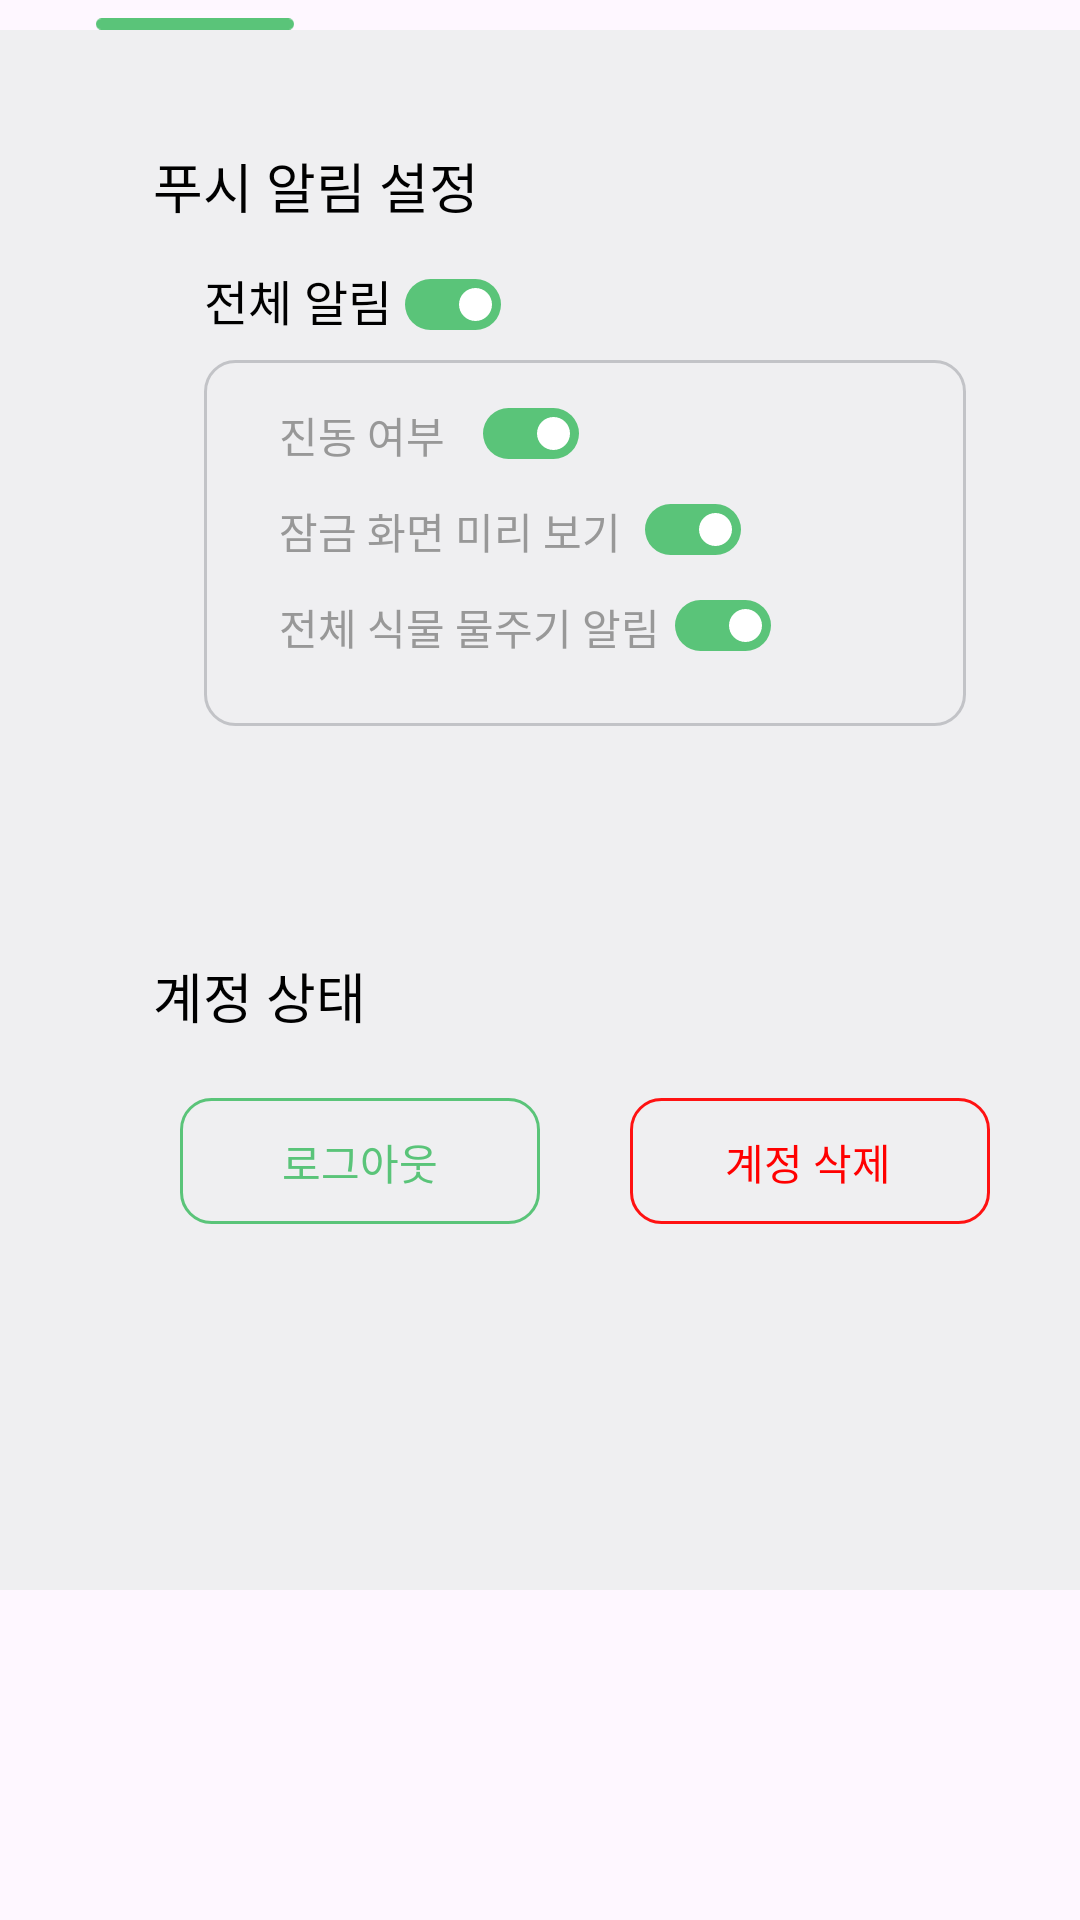

Layout XML and referenced resources for this Android screen:
<!-- AndroidManifest.xml: application theme Theme.Greenish -->
<!-- res/layout/fragment_mypage_setting.xml -->
<?xml version="1.0" encoding="utf-8"?>
<ScrollView xmlns:android="http://schemas.android.com/apk/res/android"
    xmlns:app="http://schemas.android.com/apk/res-auto"
    xmlns:tools="http://schemas.android.com/tools"
    android:layout_width="match_parent"
    android:layout_height="match_parent">

    <LinearLayout
        android:layout_width="match_parent"
        android:layout_height="match_parent"
        android:orientation="vertical">

    <androidx.constraintlayout.widget.ConstraintLayout
        android:layout_width="match_parent"
        android:layout_height="10dp"
        tools:ignore="MissingConstraints">


        <ImageView
            android:id="@+id/iv_setting_bar"
            android:layout_width="66dp"
            android:layout_height="4dp"
            android:layout_marginStart="32dp"
            android:layout_marginTop="6dp"
            android:src="@drawable/ic_mypage_bar"
            app:layout_constraintStart_toStartOf="parent"
            app:layout_constraintTop_toTopOf="parent" />
    </androidx.constraintlayout.widget.ConstraintLayout>


    <androidx.constraintlayout.widget.ConstraintLayout
        android:layout_width="match_parent"
        android:layout_height="290dp"
        android:background="#EFEFF1">

        <ImageView
            android:id="@+id/iv_setting_box1"
            android:layout_width="340dp"
            android:layout_height="248dp"
            android:layout_marginStart="25dp"
            android:layout_marginTop="20dp"
            android:src="@drawable/bg_r10_white_fill"
            app:layout_constraintStart_toStartOf="parent"
            app:layout_constraintTop_toTopOf="parent" />

        <TextView
            android:id="@+id/tv_setting_text1"
            android:layout_width="159dp"
            android:layout_height="32dp"
            android:layout_marginStart="51dp"
            android:layout_marginTop="36dp"
            android:fontFamily="@font/prebold"
            android:gravity="center_vertical|start"
            android:text="푸시 알림 설정"
            android:textColor="#000000"
            android:textSize="18sp"
            app:layout_constraintStart_toStartOf="parent"
            app:layout_constraintTop_toTopOf="parent"

            />

        <TextView
            android:id="@+id/tv_setting_text2"
            android:layout_width="97dp"
            android:layout_height="32dp"
            android:layout_marginStart="68dp"
            android:layout_marginTop="74dp"
            android:fontFamily="@font/premedium"
            android:gravity="center_vertical|start"
            android:text="전체 알림"
            android:textColor="#000000"
            android:textSize="16sp"
            app:layout_constraintStart_toStartOf="parent"
            app:layout_constraintTop_toTopOf="parent" />

        <ImageView
            android:id="@+id/iv_setting_box2"
            android:layout_width="254dp"
            android:layout_height="122dp"
            android:layout_marginStart="68dp"
            android:layout_marginTop="110dp"
            android:src="@drawable/bg_r10_lightgray_line"
            app:layout_constraintStart_toStartOf="parent"
            app:layout_constraintTop_toTopOf="parent" />

        <ImageView
            android:id="@+id/iv_setting_toggle1"
            android:layout_width="32dp"
            android:layout_height="17dp"
            android:layout_marginStart="135dp"
            android:layout_marginTop="83dp"
            android:src="@drawable/ic_setting_on"
            android:clickable="true"
            android:focusable="true"
            app:layout_constraintStart_toStartOf="parent"
            app:layout_constraintTop_toTopOf="parent" />

        <TextView
            android:id="@+id/tv_setting_text3"
            android:layout_width="97dp"
            android:layout_height="36dp"
            android:layout_marginStart="93dp"
            android:layout_marginTop="117dp"
            android:fontFamily="@font/premedium"
            android:gravity="center_vertical|start"
            android:text="진동 여부"
            android:textColor="#989898"
            android:textSize="14sp"
            app:layout_constraintStart_toStartOf="parent"
            app:layout_constraintTop_toTopOf="parent" />

        <ImageView
            android:id="@+id/iv_setting_toggle2"
            android:layout_width="32dp"
            android:layout_height="17dp"
            android:layout_marginStart="161dp"
            android:layout_marginTop="126dp"
            android:src="@drawable/ic_setting_on"
            android:clickable="true"
            android:focusable="true"
            app:layout_constraintStart_toStartOf="parent"
            app:layout_constraintTop_toTopOf="parent" />

        <TextView
            android:id="@+id/tv_setting_text4"
            android:layout_width="127dp"
            android:layout_height="36dp"
            android:layout_marginStart="93dp"
            android:layout_marginTop="149dp"
            android:fontFamily="@font/premedium"
            android:gravity="center_vertical|start"
            android:text="잠금 화면 미리 보기"
            android:textColor="#989898"
            android:textSize="14sp"
            app:layout_constraintStart_toStartOf="parent"
            app:layout_constraintTop_toTopOf="parent" />

        <ImageView
            android:id="@+id/iv_setting_toggle3"
            android:layout_width="32dp"
            android:layout_height="17dp"
            android:layout_marginStart="215dp"
            android:layout_marginTop="158dp"
            android:src="@drawable/ic_setting_on"
            android:clickable="true"
            android:focusable="true"
            app:layout_constraintStart_toStartOf="parent"
            app:layout_constraintTop_toTopOf="parent" />


        <TextView
            android:id="@+id/tv_setting_text6"
            android:layout_width="128dp"
            android:layout_height="36dp"
            android:layout_marginStart="93dp"
            android:layout_marginTop="181dp"
            android:fontFamily="@font/premedium"
            android:gravity="center_vertical|start"
            android:text="전체 식물 물주기 알림"
            android:textColor="#989898"
            android:textSize="14sp"
            app:layout_constraintStart_toStartOf="parent"
            app:layout_constraintTop_toTopOf="parent" />

        <ImageView
            android:id="@+id/iv_setting_toggle4"
            android:layout_width="32dp"
            android:layout_height="17dp"
            android:layout_marginStart="225dp"
            android:layout_marginTop="190dp"
            android:src="@drawable/ic_setting_on"
            android:clickable="true"
            android:focusable="true"
            app:layout_constraintStart_toStartOf="parent"
            app:layout_constraintTop_toTopOf="parent" />


    </androidx.constraintlayout.widget.ConstraintLayout>

    <androidx.constraintlayout.widget.ConstraintLayout
        android:layout_width="match_parent"
        android:layout_height="230dp"
        android:background="#EFEFF1">


        <ImageView
            android:id="@+id/iv_setting_box4"
            android:layout_width="340dp"
            android:layout_height="147dp"
            android:layout_marginStart="25dp"
            android:src="@drawable/bg_r10_white_fill"
            app:layout_constraintStart_toStartOf="parent"
            app:layout_constraintTop_toTopOf="parent" />

        <TextView
            android:id="@+id/tv_setting_text8"
            android:layout_width="159dp"
            android:layout_height="32dp"
            android:layout_marginStart="51dp"
            android:layout_marginTop="16dp"
            android:fontFamily="@font/prebold"
            android:gravity="center_vertical|start"
            android:text="계정 상태"
            android:textColor="#000000"
            android:textSize="18sp"
            app:layout_constraintStart_toStartOf="parent"
            app:layout_constraintTop_toTopOf="parent" />

        <ImageView
            android:id="@+id/iv_setting_box5"
            android:layout_width="120dp"
            android:layout_height="42dp"
            android:layout_marginStart="60dp"
            android:layout_marginTop="66dp"
            android:src="@drawable/bg_r10_green_line"
            app:layout_constraintStart_toStartOf="parent"
            app:layout_constraintTop_toTopOf="parent" />

        <ImageView
            android:id="@+id/iv_setting_box6"
            android:layout_width="120dp"
            android:layout_height="42dp"
            android:layout_marginStart="210dp"
            android:layout_marginTop="66dp"
            android:src="@drawable/bg_r10_red_line"
            app:layout_constraintStart_toStartOf="parent"
            app:layout_constraintTop_toTopOf="parent" />

        <TextView
            android:id="@+id/tv_setting_logout"
            android:layout_width="120dp"
            android:layout_height="31dp"
            android:layout_marginStart="60dp"
            android:layout_marginTop="72dp"
            android:fontFamily="@font/premedium"
            android:gravity="center"
            android:text="로그아웃"
            android:textColor="#5AC479"
            android:textSize="14sp"
            app:layout_constraintStart_toStartOf="parent"
            app:layout_constraintTop_toTopOf="parent" />

        <TextView
            android:id="@+id/tv_setting_delete"
            android:layout_width="103dp"
            android:layout_height="31dp"
            android:layout_marginStart="218dp"
            android:layout_marginTop="72dp"
            android:fontFamily="@font/premedium"
            android:gravity="center"
            android:text="계정 삭제"
            android:textColor="#FF0000"
            android:textSize="14sp"
            app:layout_constraintStart_toStartOf="parent"
            app:layout_constraintTop_toTopOf="parent" />





    </androidx.constraintlayout.widget.ConstraintLayout>

</LinearLayout>
</ScrollView>
<!-- resources referenced by this layout -->
<resources>
  <!-- drawable bg_r10_green_line (drawable) -->
  <?xml version="1.0" encoding="utf-8"?>
  <shape xmlns:android="http://schemas.android.com/apk/res/android"
      android:shape="rectangle">
      <solid/>
      <corners
          android:radius="10dp"/>
      <stroke
          android:width="1dp"
          android:color="#5AC479"
          />
  </shape>
  <!-- drawable bg_r10_lightgray_line (drawable) -->
  <?xml version="1.0" encoding="utf-8"?>
  <shape xmlns:android="http://schemas.android.com/apk/res/android"
      android:shape="rectangle">
      <solid/>
      <corners
          android:radius="10dp"/>
      <stroke
          android:width="1dp"
          android:color="#FFC2C3C7"
          />
  </shape>
  <!-- drawable bg_r10_red_line (drawable) -->
  <?xml version="1.0" encoding="utf-8"?>
  <shape xmlns:android="http://schemas.android.com/apk/res/android"
      android:shape="rectangle">
      <solid/>
      <corners
          android:radius="10dp"/>
      <stroke
          android:width="1dp"
          android:color="#FF1212"
          />
  </shape>
  <!-- drawable ic_mypage_bar (drawable) -->
  <vector xmlns:android="http://schemas.android.com/apk/res/android"
      android:width="70dp"
      android:height="4dp"
      android:viewportWidth="70"
      android:viewportHeight="4">
    <path
        android:pathData="M2,2H68"
        android:strokeWidth="4"
        android:fillColor="#00000000"
        android:strokeColor="#5AC479"
        android:strokeLineCap="round"/>
  </vector>
  <!-- drawable ic_setting_on (drawable) -->
  <vector xmlns:android="http://schemas.android.com/apk/res/android"
      android:width="32dp"
      android:height="17dp"
      android:viewportWidth="32"
      android:viewportHeight="17">
    <path
        android:pathData="M8.5,0L23.5,0A8.5,8.5 0,0 1,32 8.5L32,8.5A8.5,8.5 0,0 1,23.5 17L8.5,17A8.5,8.5 0,0 1,0 8.5L0,8.5A8.5,8.5 0,0 1,8.5 0z"
        android:fillColor="#5AC479"/>
    <path
        android:pathData="M23.5,8.5m-5.5,0a5.5,5.5 0,1 1,11 0a5.5,5.5 0,1 1,-11 0"
        android:fillColor="#ffffff"/>
  </vector>
  <style name="Theme.Greenish" parent="Base.Theme.Greenish" />
  <style name="Base.Theme.Greenish" parent="Theme.Material3.DayNight.NoActionBar">
          
          
          <item name="colorPrimary">#5AC479</item>
      </style>
</resources>
